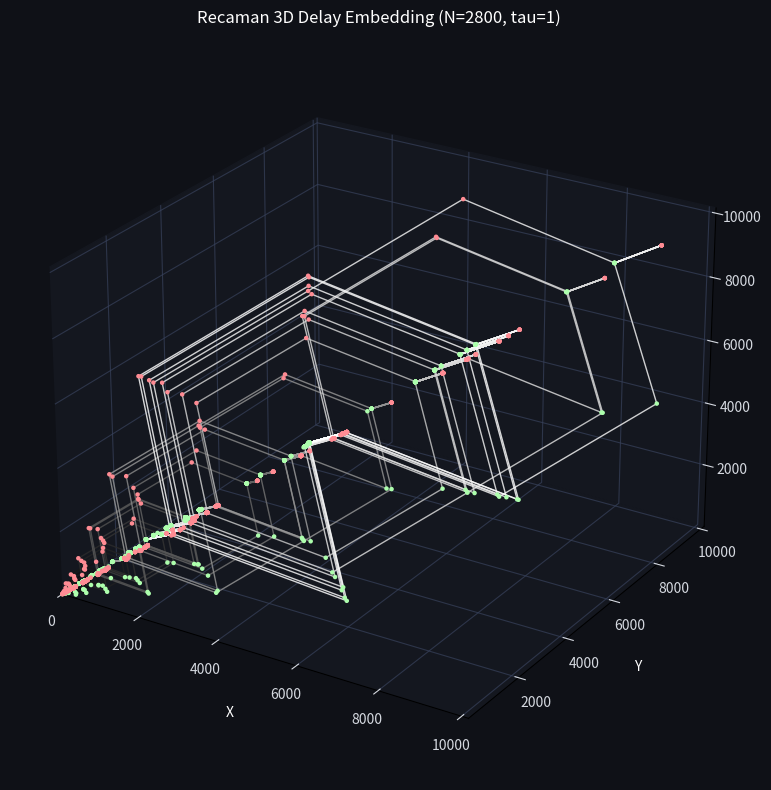

Write Python code to recreate this figure.
from __future__ import annotations

import argparse
from pathlib import Path

import matplotlib.pyplot as plt
import numpy as np
from mpl_toolkits.mplot3d.art3d import Line3DCollection


def parse_args() -> argparse.Namespace:
    parser = argparse.ArgumentParser(
        description="Plot 3D phase-space embeddings of the Recaman sequence."
    )
    parser.add_argument("--steps", type=int, default=2800, help="Number of Recaman steps to generate.")
    parser.add_argument(
        "--mode",
        choices=("delay", "spatiotemporal", "arc-lift"),
        default="delay",
        help="3D embedding mode.",
    )
    parser.add_argument("--tau", type=int, default=1, help="Delay for delay embedding.")
    parser.add_argument(
        "--samples-per-arc",
        type=int,
        default=40,
        help="Samples per step arc in arc-lift mode.",
    )
    parser.add_argument(
        "--twist",
        type=float,
        default=0.0,
        help="Global twist strength for arc-lift mode. Values around 1-3 create a spiral sheet.",
    )
    parser.add_argument(
        "--elevation-scale",
        type=float,
        default=1.0,
        help="Vertical lift scale for arc-lift mode.",
    )
    parser.add_argument(
        "--point-size",
        type=float,
        default=5.0,
        help="Scatter marker size.",
    )
    parser.add_argument(
        "--line-width",
        type=float,
        default=1.0,
        help="Line width for trajectory segments.",
    )
    parser.add_argument(
        "--save",
        type=Path,
        help="Optional image path. If provided, the figure is saved there.",
    )
    parser.add_argument(
        "--dpi",
        type=int,
        default=180,
        help="DPI when saving.",
    )
    parser.add_argument(
        "--no-show",
        action="store_true",
        help="Do not open an interactive window.",
    )
    return parser.parse_args()


def recaman(steps: int) -> tuple[np.ndarray, np.ndarray]:
    values = np.zeros(steps + 1, dtype=np.int64)
    blocked = np.zeros(steps + 1, dtype=np.int8)
    visited = {0}
    for n in range(1, steps + 1):
        candidate = int(values[n - 1] - n)
        if candidate > 0 and candidate not in visited:
            values[n] = candidate
            blocked[n] = 0
        else:
            values[n] = values[n - 1] + n
            blocked[n] = 1
        visited.add(int(values[n]))
    return values, blocked


def normalize(values: np.ndarray) -> np.ndarray:
    values = values.astype(float)
    lo = float(values.min())
    hi = float(values.max())
    if hi <= lo:
        return np.zeros_like(values, dtype=float)
    return (values - lo) / (hi - lo)


def build_delay_embedding(values: np.ndarray, tau: int) -> tuple[np.ndarray, np.ndarray]:
    if tau < 1:
        raise ValueError("tau must be >= 1")
    if len(values) <= 2 * tau:
        raise ValueError("Need more steps for the requested delay.")
    points = np.column_stack(
        [
            values[:-2 * tau],
            values[tau:-tau],
            values[2 * tau :],
        ]
    ).astype(float)
    colors = normalize(np.arange(len(points)))
    return points, colors


def build_spatiotemporal_embedding(values: np.ndarray, blocked: np.ndarray) -> tuple[np.ndarray, np.ndarray]:
    indices = np.arange(1, len(values), dtype=float)
    sequence = values[1:].astype(float)
    delta = np.diff(values).astype(float)
    signed_step = np.where(blocked[1:] == 1, delta, -delta)
    points = np.column_stack([indices, sequence, signed_step])
    colors = normalize(sequence)
    return points, colors


def rotate_xy(x: np.ndarray, y: np.ndarray, theta: np.ndarray) -> tuple[np.ndarray, np.ndarray]:
    cos_t = np.cos(theta)
    sin_t = np.sin(theta)
    return x * cos_t - y * sin_t, x * sin_t + y * cos_t


def build_arc_lift_embedding(
    values: np.ndarray,
    blocked: np.ndarray,
    samples_per_arc: int,
    twist: float,
    elevation_scale: float,
) -> tuple[np.ndarray, np.ndarray]:
    if samples_per_arc < 4:
        raise ValueError("samples-per-arc must be >= 4")

    arc_points: list[np.ndarray] = []
    arc_colors: list[np.ndarray] = []
    total_steps = len(values) - 1
    max_gap = max(1.0, float(np.max(np.abs(np.diff(values)))))
    height_scale = elevation_scale / max_gap

    for n in range(1, len(values)):
        start = float(values[n - 1])
        end = float(values[n])
        radius = abs(end - start) / 2.0
        center = (start + end) / 2.0
        theta = np.linspace(np.pi, 0.0, samples_per_arc) if end >= start else np.linspace(0.0, np.pi, samples_per_arc)
        x = center + radius * np.cos(theta)
        y = radius * np.sin(theta)
        z = np.full_like(theta, (n - 1) * elevation_scale)
        z += np.linspace(0.0, radius * height_scale, samples_per_arc)

        if twist != 0.0:
            angle = twist * (n / total_steps) * 2.0 * np.pi
            x, y = rotate_xy(x, y, np.full_like(theta, angle))

        arc_points.append(np.column_stack([x, y, z]))
        arc_colors.append(np.full(samples_per_arc, blocked[n], dtype=float))

    points = np.vstack(arc_points)
    colors = np.concatenate(arc_colors)
    return points, colors


def make_segments(points: np.ndarray) -> np.ndarray:
    return np.stack([points[:-1], points[1:]], axis=1)


def style_axes(ax: plt.Axes, title: str) -> None:
    bg = "#0f1117"
    grid = (0.22, 0.26, 0.36, 0.7)
    ax.set_facecolor(bg)
    ax.figure.set_facecolor(bg)
    ax.set_title(title, color="white", pad=14)
    ax.set_xlabel("X", color="white", labelpad=10)
    ax.set_ylabel("Y", color="white", labelpad=10)
    ax.set_zlabel("Z", color="white", labelpad=10)
    ax.tick_params(colors="#d5d9e0")
    for axis in (ax.xaxis, ax.yaxis, ax.zaxis):
        axis.set_pane_color((0.08, 0.09, 0.12, 1.0))
        axis._axinfo["grid"]["color"] = grid
        axis._axinfo["grid"]["linewidth"] = 0.8


def plot_embedding(
    points: np.ndarray,
    colors: np.ndarray,
    blocked: np.ndarray | None,
    args: argparse.Namespace,
    title: str,
) -> None:
    fig = plt.figure(figsize=(11, 8), facecolor="#0f1117")
    ax = fig.add_subplot(111, projection="3d")
    style_axes(ax, title)

    segments = make_segments(points)
    segment_colors = plt.cm.Greys_r(normalize(np.arange(len(segments))))
    line_collection = Line3DCollection(
        segments,
        colors=segment_colors,
        linewidths=args.line_width,
        alpha=0.85,
    )
    ax.add_collection3d(line_collection)

    if blocked is None:
        low = np.array([0.33, 0.64, 1.0, 1.0])
        high = np.array([0.72, 1.0, 0.72, 1.0])
        scatter_colors = low + colors.reshape(-1, 1) * (high - low)
    else:
        scatter_colors = np.where(
            blocked.reshape(-1, 1) > 0,
            np.array([[1.0, 0.55, 0.58, 1.0]]),
            np.array([[0.68, 1.0, 0.68, 1.0]]),
        )
    ax.scatter(points[:, 0], points[:, 1], points[:, 2], c=scatter_colors, s=args.point_size, depthshade=False)

    mins = points.min(axis=0)
    maxs = points.max(axis=0)
    spans = np.maximum(maxs - mins, 1.0)
    centers = (maxs + mins) / 2.0
    radius = spans.max() / 2.0
    ax.set_xlim(centers[0] - radius, centers[0] + radius)
    ax.set_ylim(centers[1] - radius, centers[1] + radius)
    ax.set_zlim(centers[2] - radius, centers[2] + radius)
    ax.view_init(elev=25, azim=-58)
    plt.tight_layout()

    if args.save is not None:
        args.save.parent.mkdir(parents=True, exist_ok=True)
        fig.savefig(args.save, dpi=args.dpi, facecolor=fig.get_facecolor(), bbox_inches="tight")
    if not args.no_show:
        plt.show()
    plt.close(fig)


def main() -> int:
    args = parse_args()
    values, blocked = recaman(args.steps)

    if args.mode == "delay":
        points, colors = build_delay_embedding(values, args.tau)
        title = f"Recaman 3D Delay Embedding (N={args.steps}, tau={args.tau})"
        plot_embedding(points, colors, blocked[2 * args.tau :], args, title)
    elif args.mode == "spatiotemporal":
        points, colors = build_spatiotemporal_embedding(values, blocked)
        title = f"Recaman 3D Spatiotemporal Embedding (N={args.steps})"
        plot_embedding(points, colors, blocked[1:], args, title)
    else:
        points, colors = build_arc_lift_embedding(
            values,
            blocked,
            samples_per_arc=args.samples_per_arc,
            twist=args.twist,
            elevation_scale=args.elevation_scale,
        )
        title = f"Recaman 3D Arc Lift (N={args.steps}, twist={args.twist})"
        plot_embedding(points, colors, None, args, title)

    return 0


if __name__ == "__main__":
    raise SystemExit(main())
